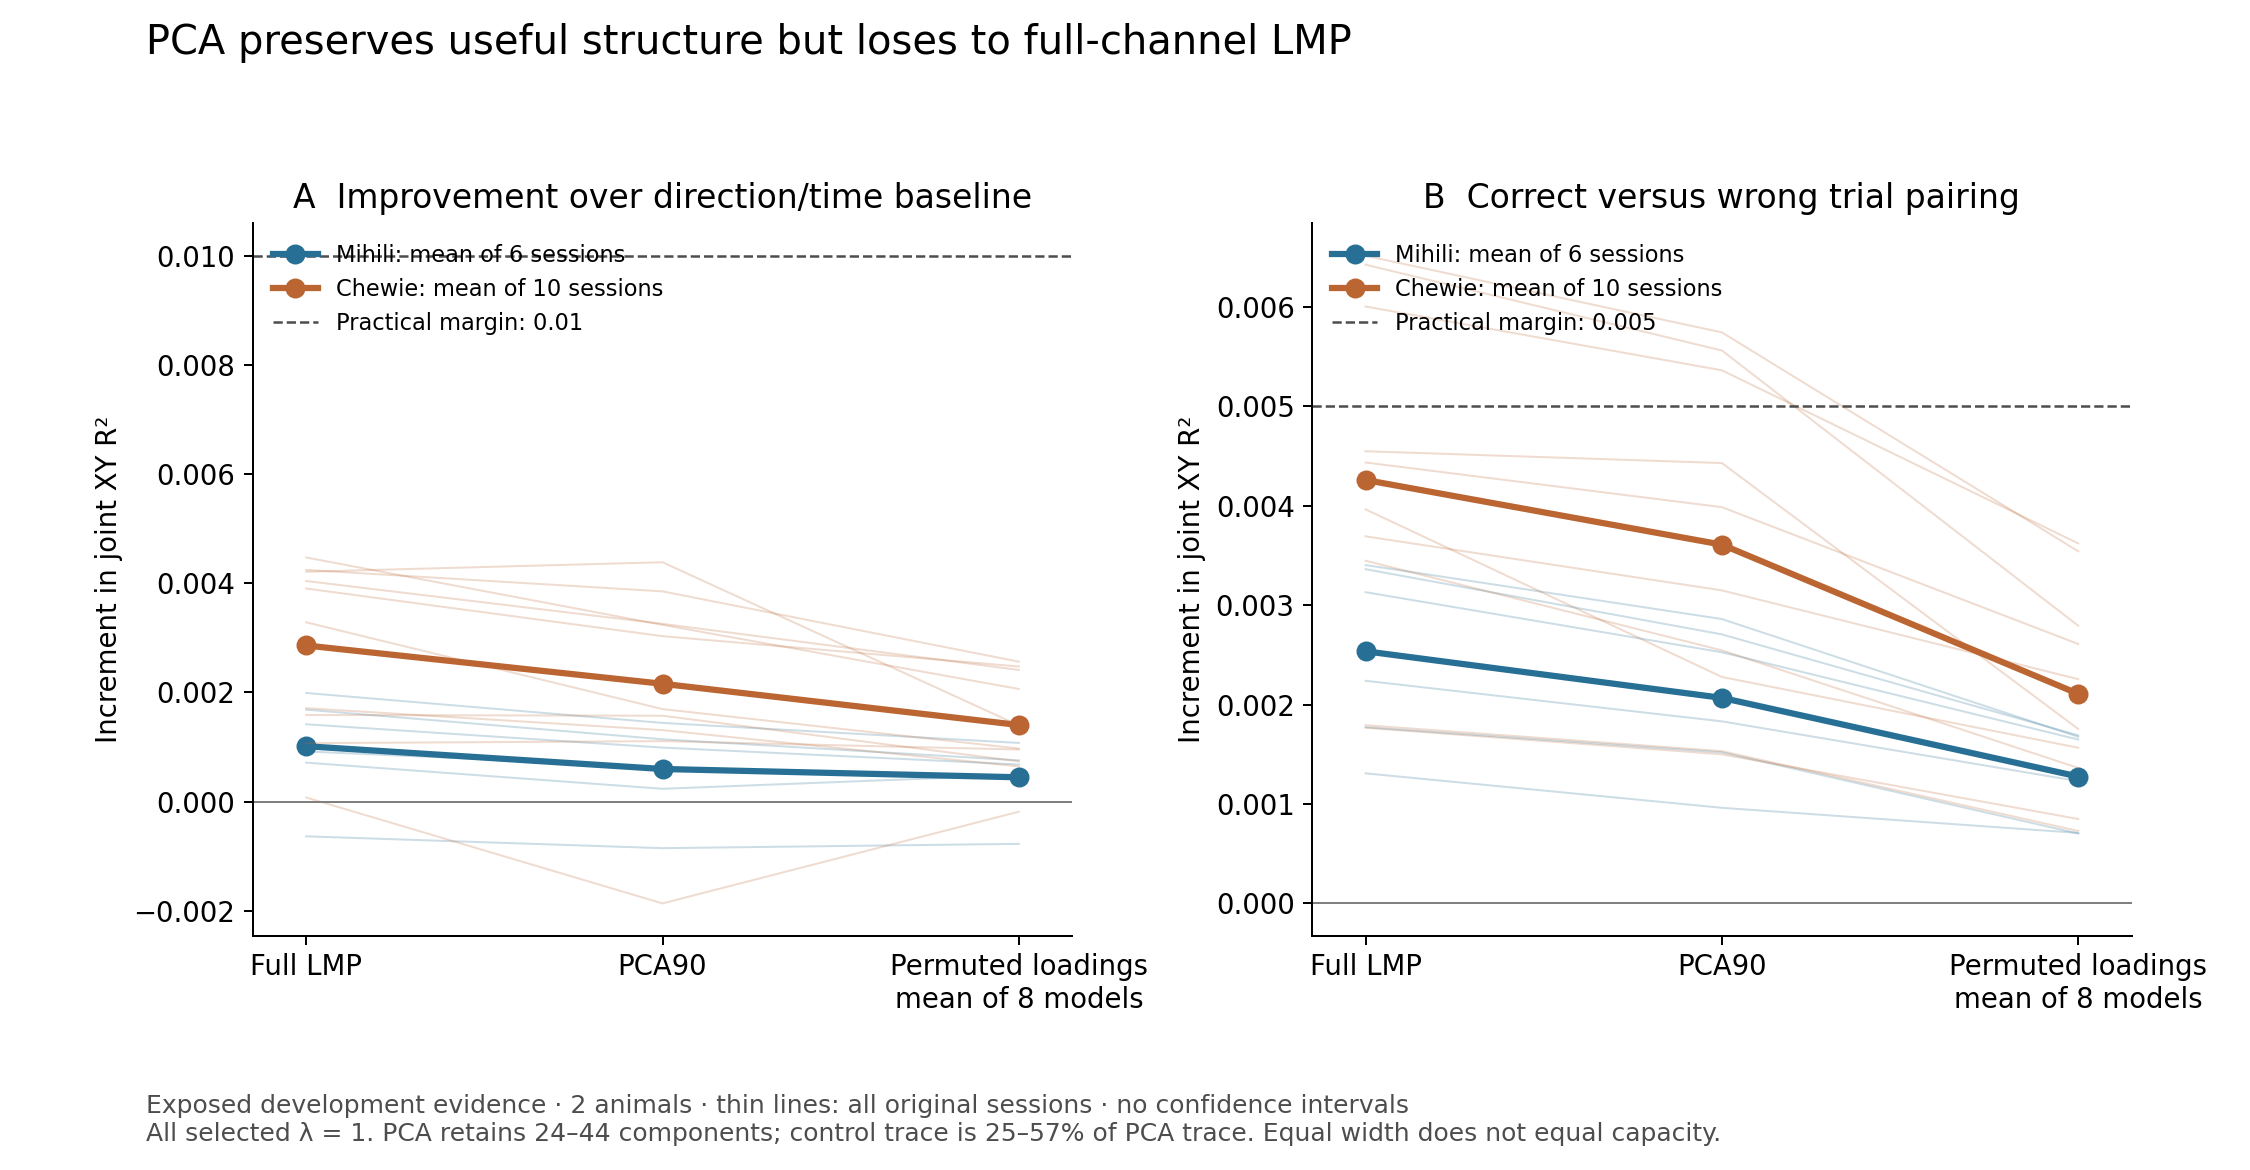

Values plotted in this chart, from the file beside it:
level, animal, session, condition, delta_R2, identity_increment
session, Mihili, Mihili_20140217, Full LMP, 0.001684, 0.003129
session, Mihili, Mihili_20140217, PCA90, 0.001142, 0.002525
session, Mihili, Mihili_20140217, Permuted loadings mean of 8 models, 0.0007557, 0.001648
session, Mihili, Mihili_20140218, Full LMP, 0.001417, 0.003402
session, Mihili, Mihili_20140218, PCA90, 0.0009895, 0.002859
session, Mihili, Mihili_20140218, Permuted loadings mean of 8 models, 0.0006802, 0.001675
session, Mihili, Mihili_20140303, Full LMP, 0.0007141, 0.001308
session, Mihili, Mihili_20140303, PCA90, 0.0002348, 0.0009614
session, Mihili, Mihili_20140303, Permuted loadings mean of 8 models, 0.0004869, 0.0007087
session, Mihili, Mihili_20140304, Full LMP, -0.000636, 0.001772
session, Mihili, Mihili_20140304, PCA90, -0.0008529, 0.001519
session, Mihili, Mihili_20140304, Permuted loadings mean of 8 models, -0.0007738, 0.0007026
session, Mihili, Mihili_20140306, Full LMP, 0.0009189, 0.002239
session, Mihili, Mihili_20140306, PCA90, 0.0006305, 0.001831
session, Mihili, Mihili_20140306, Permuted loadings mean of 8 models, 0.0004489, 0.001229
session, Mihili, Mihili_20140307, Full LMP, 0.00199, 0.003361
session, Mihili, Mihili_20140307, PCA90, 0.001441, 0.002705
session, Mihili, Mihili_20140307, Permuted loadings mean of 8 models, 0.001075, 0.00169
animal_mean, Mihili, all, Full LMP, 0.001015, 0.002535
animal_mean, Mihili, all, PCA90, 0.0005976, 0.002067
animal_mean, Mihili, all, Permuted loadings mean of 8 models, 0.0004454, 0.001276
session, Chewie, Chewie_20160929, Full LMP, 0.004211, 0.004547
session, Chewie, Chewie_20160929, PCA90, 0.004385, 0.004428
session, Chewie, Chewie_20160929, Permuted loadings mean of 8 models, 0.001395, 0.001754
session, Chewie, Chewie_20161005, Full LMP, 0.003903, 0.006513
session, Chewie, Chewie_20161005, PCA90, 0.003031, 0.005742
session, Chewie, Chewie_20161005, Permuted loadings mean of 8 models, 0.002475, 0.003541
session, Chewie, Chewie_20161006, Full LMP, 0.004472, 0.006423
session, Chewie, Chewie_20161006, PCA90, 0.003238, 0.00556
session, Chewie, Chewie_20161006, Permuted loadings mean of 8 models, 0.002064, 0.002792
session, Chewie, Chewie_20161007, Full LMP, 0.001071, 0.006002
session, Chewie, Chewie_20161007, PCA90, 0.001108, 0.005361
session, Chewie, Chewie_20161007, Permuted loadings mean of 8 models, 0.0009539, 0.003619
session, Chewie, Chewie_20161014, Full LMP, 0.001711, 0.001792
session, Chewie, Chewie_20161014, PCA90, 0.00131, 0.001531
session, Chewie, Chewie_20161014, Permuted loadings mean of 8 models, 0.0006445, 0.0007281
session, Chewie, Chewie_20161021, Full LMP, 0.001586, 0.001766
session, Chewie, Chewie_20161021, PCA90, 0.001574, 0.001499
session, Chewie, Chewie_20161021, Permuted loadings mean of 8 models, 0.0007371, 0.0008486
session, Chewie, Chewie_20150313, Full LMP, 0.004041, 0.003691
session, Chewie, Chewie_20150313, PCA90, 0.003256, 0.003147
session, Chewie, Chewie_20150313, Permuted loadings mean of 8 models, 0.002412, 0.002255
session, Chewie, Chewie_20150319, Full LMP, 0.004244, 0.004434
session, Chewie, Chewie_20150319, PCA90, 0.003852, 0.003984
session, Chewie, Chewie_20150319, Permuted loadings mean of 8 models, 0.002564, 0.002609
session, Chewie, Chewie_20150629, Full LMP, 0.003284, 0.003446
session, Chewie, Chewie_20150629, PCA90, 0.001695, 0.002545
session, Chewie, Chewie_20150629, Permuted loadings mean of 8 models, 0.000972, 0.001362
session, Chewie, Chewie_20150630, Full LMP, 7.580452311981783e-05, 0.003962
session, Chewie, Chewie_20150630, PCA90, -0.001865, 0.002277
session, Chewie, Chewie_20150630, Permuted loadings mean of 8 models, -0.0001848, 0.001565
animal_mean, Chewie, all, Full LMP, 0.00286, 0.004258
animal_mean, Chewie, all, PCA90, 0.002158, 0.003607
animal_mean, Chewie, all, Permuted loadings mean of 8 models, 0.001403, 0.002107
